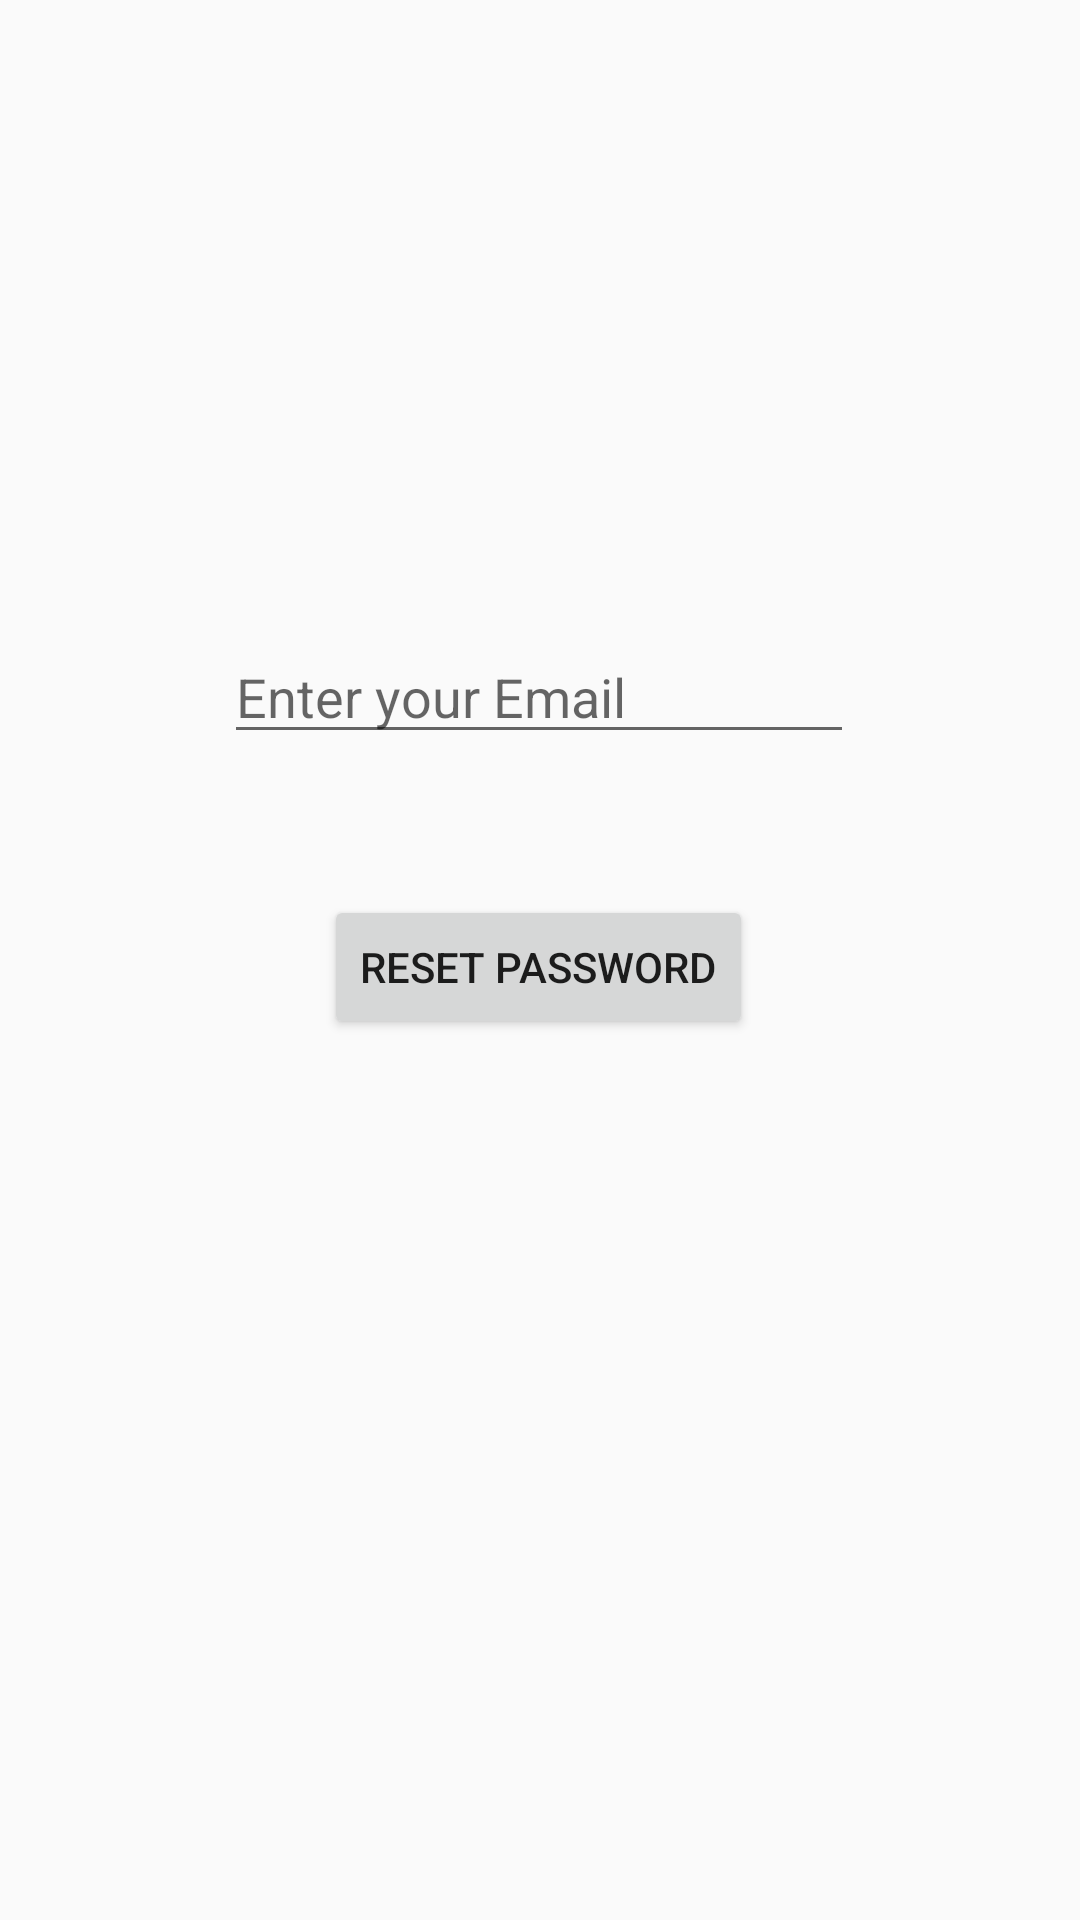

Layout XML and referenced resources for this Android screen:
<!-- AndroidManifest.xml: application theme Theme.RentACarApp -->
<!-- res/layout/activity_forgot_password.xml -->
<?xml version="1.0" encoding="utf-8"?>
<androidx.constraintlayout.widget.ConstraintLayout xmlns:android="http://schemas.android.com/apk/res/android"
    xmlns:app="http://schemas.android.com/apk/res-auto"
    xmlns:tools="http://schemas.android.com/tools"
    android:layout_width="match_parent"
    android:layout_height="match_parent"
    tools:context=".ForgotPassword">

    <EditText
        android:id="@+id/ed_forgotPassword"
        android:layout_width="wrap_content"
        android:layout_height="wrap_content"
        android:ems="10"
        android:hint="Enter your Email"
        android:inputType="textPersonName"
        app:layout_constraintBottom_toBottomOf="parent"
        app:layout_constraintEnd_toEndOf="parent"
        app:layout_constraintHorizontal_bias="0.497"
        app:layout_constraintStart_toStartOf="parent"
        app:layout_constraintTop_toTopOf="parent"
        app:layout_constraintVertical_bias="0.351" />

    <Button
        android:id="@+id/btn_resetPassword"
        android:layout_width="wrap_content"
        android:layout_height="wrap_content"
        android:text="Reset Password"
        app:layout_constraintBottom_toBottomOf="parent"
        app:layout_constraintEnd_toEndOf="parent"
        app:layout_constraintHorizontal_bias="0.497"
        app:layout_constraintStart_toStartOf="parent"
        app:layout_constraintTop_toBottomOf="@+id/ed_forgotPassword"
        app:layout_constraintVertical_bias="0.138" />
</androidx.constraintlayout.widget.ConstraintLayout>
<!-- resources referenced by this layout -->
<resources>
  <style name="Theme.RentACarApp" parent="Theme.Design.Light.NoActionBar">
          
          <item name="colorPrimary">@color/purple_500</item>
          <item name="colorPrimaryVariant">@color/purple_700</item>
          <item name="colorOnPrimary">@color/white</item>
          
          <item name="colorSecondary">@color/teal_200</item>
          <item name="colorSecondaryVariant">@color/teal_700</item>
          <item name="colorOnSecondary">@color/black</item>
          
          <item name="android:statusBarColor" tools:targetApi="l">?attr/colorPrimaryVariant</item>
          
      </style>
  <color name="purple_500">#FF6200EE</color>
  <color name="purple_700">#FF3700B3</color>
  <color name="white">#FFFFFFFF</color>
  <color name="teal_200">#FF03DAC5</color>
  <color name="teal_700">#FF018786</color>
  <color name="black">#FF000000</color>
</resources>
